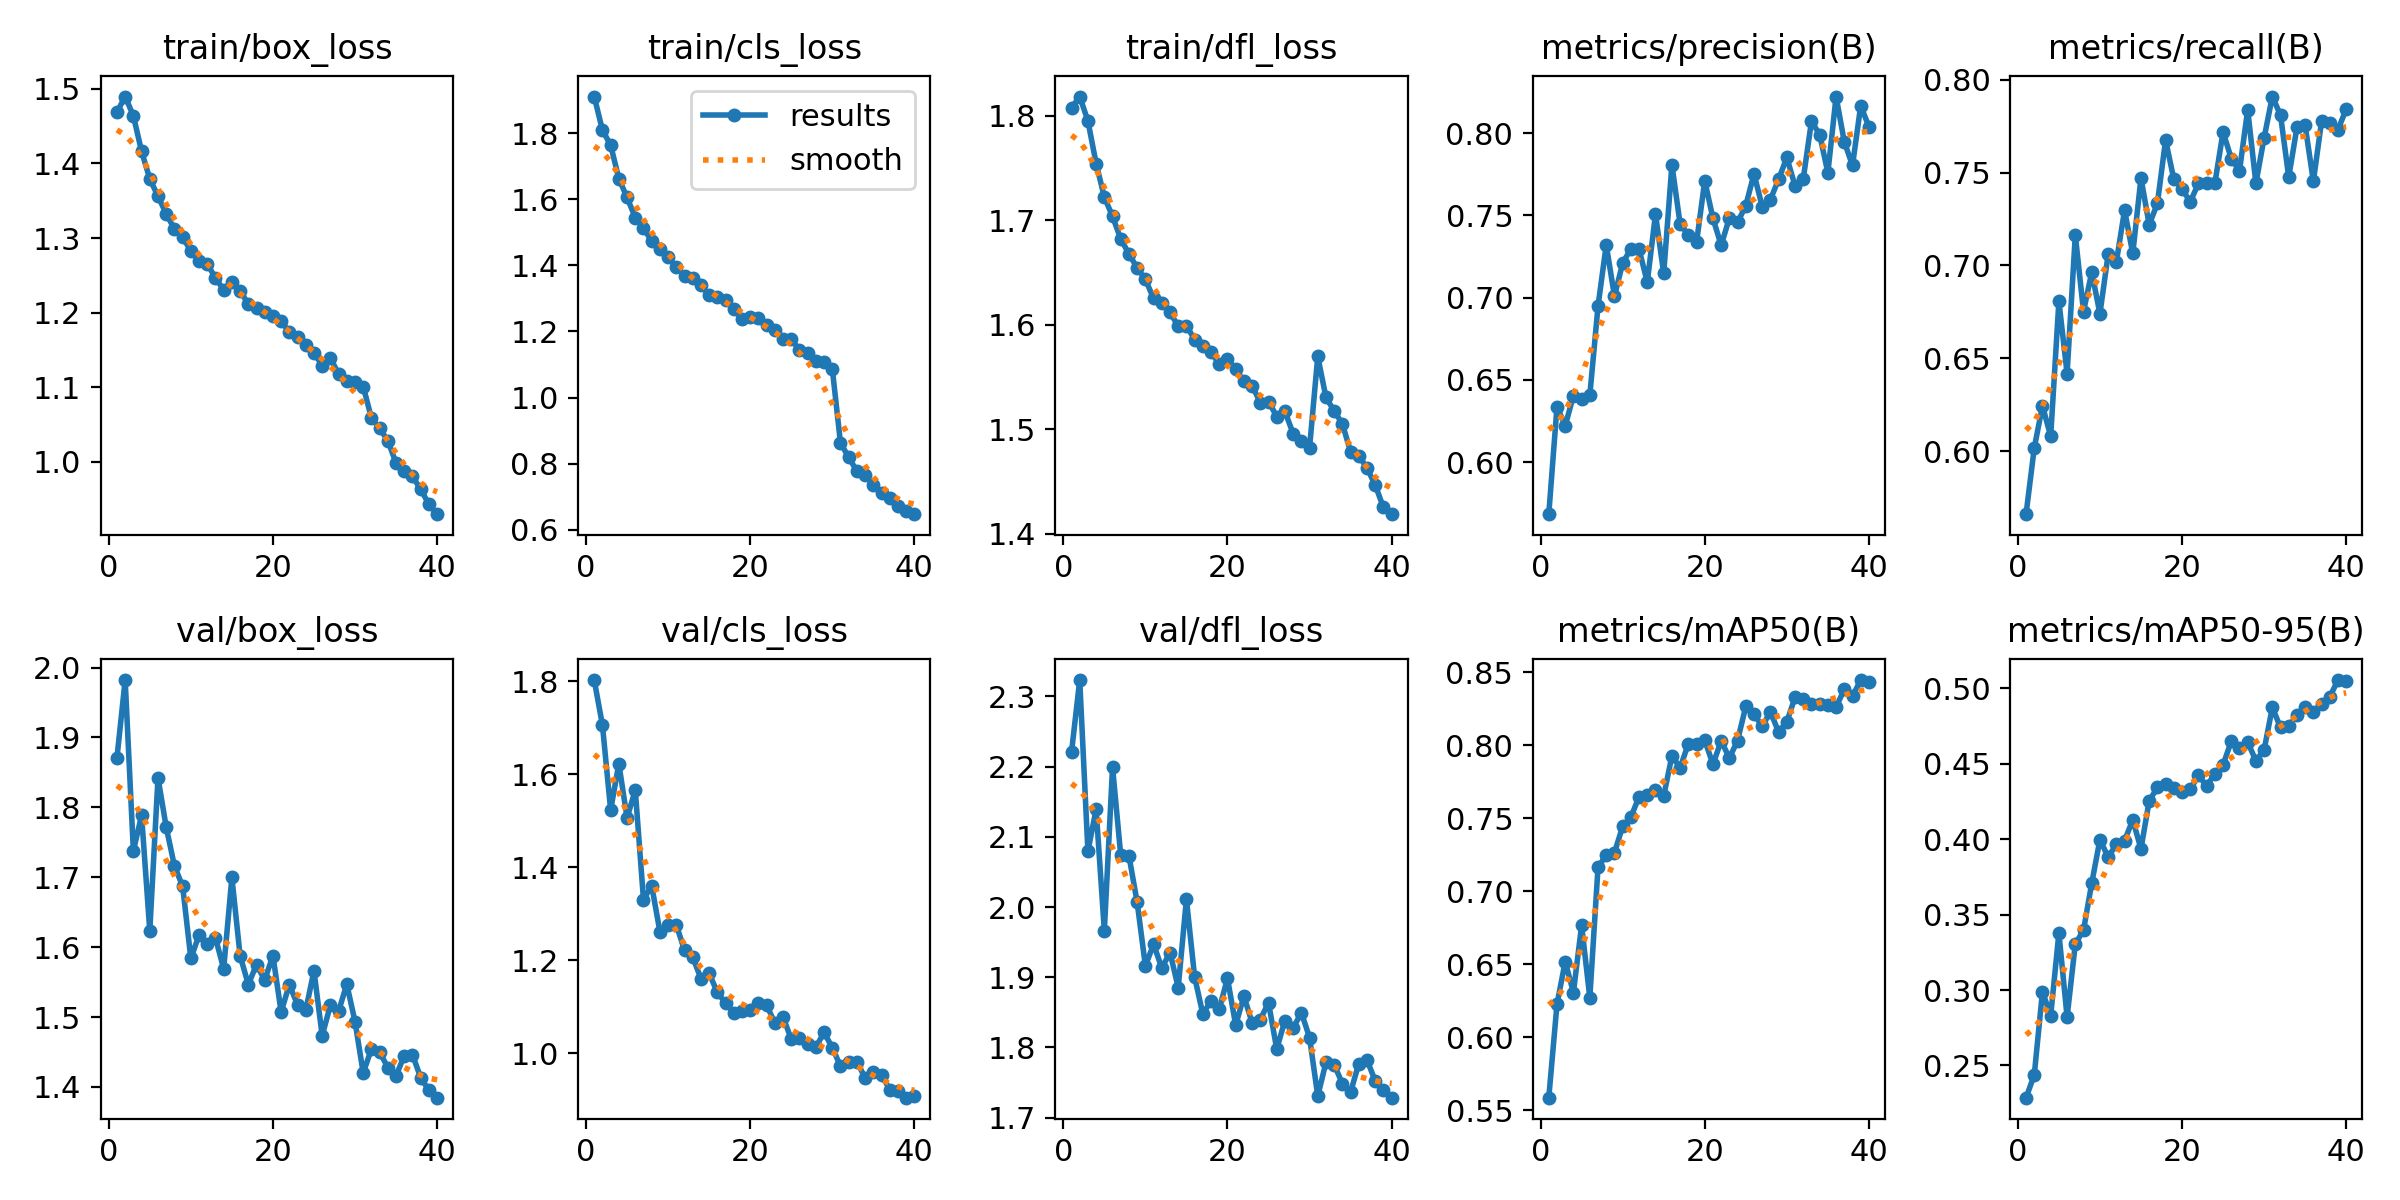

Data behind this chart, as committed beside it:
epoch, train/box_loss, train/cls_loss, train/dfl_loss, metrics/precision(B), metrics/recall(B), metrics/mAP50(B), metrics/mAP50-95(B), val/box_loss, val/cls_loss, val/dfl_loss, lr/pg0, lr/pg1, lr/pg2
1, 1.469, 1.911, 1.807, 0.5685, 0.5662, 0.5588, 0.2287, 1.871, 1.803, 2.22, 0.06748, 0.0007972, 0.0007972
2, 1.49, 1.809, 1.818, 0.6338, 0.6018, 0.6227, 0.2437, 1.982, 1.706, 2.323, 0.0349, 0.001555, 0.001555
3, 1.464, 1.764, 1.795, 0.6221, 0.6245, 0.652, 0.2989, 1.738, 1.523, 2.08, 0.002287, 0.002273, 0.002273
4, 1.416, 1.663, 1.754, 0.6404, 0.6081, 0.6308, 0.283, 1.788, 1.623, 2.139, 0.002213, 0.002213, 0.002213
5, 1.379, 1.605, 1.722, 0.6386, 0.6808, 0.6767, 0.3377, 1.623, 1.506, 1.966, 0.002153, 0.002153, 0.002153
6, 1.356, 1.545, 1.704, 0.6407, 0.6418, 0.6272, 0.2821, 1.842, 1.566, 2.199, 0.002094, 0.002094, 0.002094
7, 1.333, 1.513, 1.682, 0.6949, 0.7164, 0.7166, 0.3305, 1.772, 1.33, 2.073, 0.002034, 0.002034, 0.002034
8, 1.312, 1.473, 1.668, 0.7321, 0.6752, 0.7248, 0.3397, 1.716, 1.36, 2.073, 0.001974, 0.001974, 0.001974
9, 1.301, 1.449, 1.654, 0.7009, 0.6963, 0.7265, 0.3707, 1.687, 1.262, 2.007, 0.001914, 0.001914, 0.001914
10, 1.283, 1.425, 1.643, 0.7209, 0.6741, 0.7445, 0.3997, 1.584, 1.275, 1.916, 0.001854, 0.001854, 0.001854
11, 1.269, 1.394, 1.625, 0.7298, 0.7059, 0.7508, 0.3881, 1.617, 1.276, 1.947, 0.001795, 0.001795, 0.001795
12, 1.266, 1.369, 1.621, 0.7293, 0.7019, 0.7648, 0.3966, 1.605, 1.221, 1.913, 0.001735, 0.001735, 0.001735
13, 1.246, 1.363, 1.612, 0.7095, 0.7297, 0.7662, 0.3991, 1.613, 1.206, 1.935, 0.001675, 0.001675, 0.001675
14, 1.231, 1.34, 1.599, 0.7506, 0.7065, 0.7695, 0.4127, 1.569, 1.161, 1.885, 0.001615, 0.001615, 0.001615
15, 1.241, 1.309, 1.599, 0.7148, 0.747, 0.7653, 0.3936, 1.7, 1.172, 2.011, 0.001555, 0.001555, 0.001555
16, 1.229, 1.304, 1.586, 0.7807, 0.7219, 0.7927, 0.4253, 1.588, 1.131, 1.9, 0.001495, 0.001495, 0.001495
17, 1.211, 1.294, 1.58, 0.7447, 0.7334, 0.7846, 0.4342, 1.546, 1.108, 1.847, 0.001436, 0.001436, 0.001436
18, 1.207, 1.267, 1.574, 0.738, 0.7675, 0.801, 0.4368, 1.575, 1.087, 1.867, 0.001376, 0.001376, 0.001376
19, 1.201, 1.239, 1.562, 0.7336, 0.7464, 0.8009, 0.4337, 1.553, 1.091, 1.855, 0.001316, 0.001316, 0.001316
20, 1.196, 1.244, 1.567, 0.771, 0.7413, 0.8036, 0.4314, 1.588, 1.092, 1.899, 0.001256, 0.001256, 0.001256
21, 1.189, 1.241, 1.558, 0.7482, 0.7341, 0.787, 0.4329, 1.507, 1.109, 1.832, 0.001196, 0.001196, 0.001196
22, 1.174, 1.22, 1.546, 0.7318, 0.7442, 0.8031, 0.4422, 1.546, 1.104, 1.873, 0.001136, 0.001136, 0.001136
23, 1.168, 1.204, 1.542, 0.7484, 0.7445, 0.7913, 0.4353, 1.517, 1.064, 1.835, 0.001077, 0.001077, 0.001077
24, 1.156, 1.178, 1.526, 0.7457, 0.7442, 0.8033, 0.4432, 1.51, 1.078, 1.84, 0.001017, 0.001017, 0.001017
25, 1.146, 1.177, 1.526, 0.756, 0.7719, 0.8266, 0.4492, 1.566, 1.03, 1.864, 0.0009571, 0.0009571, 0.0009571
26, 1.129, 1.144, 1.512, 0.7751, 0.7575, 0.8214, 0.4649, 1.473, 1.033, 1.798, 0.0008973, 0.0008973, 0.0008973
27, 1.139, 1.134, 1.517, 0.7554, 0.7508, 0.8129, 0.4606, 1.517, 1.019, 1.838, 0.0008374, 0.0008374, 0.0008374
28, 1.118, 1.109, 1.496, 0.7596, 0.7838, 0.823, 0.4642, 1.508, 1.013, 1.827, 0.0007776, 0.0007776, 0.0007776
29, 1.108, 1.109, 1.489, 0.7719, 0.7442, 0.8091, 0.4519, 1.547, 1.045, 1.85, 0.0007178, 0.0007178, 0.0007178
30, 1.107, 1.087, 1.482, 0.7852, 0.7686, 0.8162, 0.4591, 1.494, 1.012, 1.814, 0.000658, 0.000658, 0.000658
31, 1.101, 0.8625, 1.57, 0.7679, 0.7909, 0.8329, 0.4873, 1.42, 0.9722, 1.731, 0.0005982, 0.0005982, 0.0005982
32, 1.059, 0.8192, 1.53, 0.7722, 0.7809, 0.8315, 0.474, 1.454, 0.9804, 1.779, 0.0005384, 0.0005384, 0.0005384
33, 1.045, 0.7772, 1.518, 0.8071, 0.7475, 0.8285, 0.4748, 1.45, 0.9818, 1.775, 0.0004786, 0.0004786, 0.0004786
34, 1.028, 0.7645, 1.505, 0.7991, 0.7742, 0.8282, 0.4821, 1.427, 0.9468, 1.748, 0.0004187, 0.0004187, 0.0004187
35, 0.9986, 0.7353, 1.478, 0.7759, 0.7753, 0.8275, 0.4872, 1.416, 0.9592, 1.736, 0.0003589, 0.0003589, 0.0003589
36, 0.9877, 0.7112, 1.475, 0.8222, 0.7453, 0.8262, 0.4845, 1.445, 0.9533, 1.777, 0.0002991, 0.0002991, 0.0002991
37, 0.9805, 0.6947, 1.463, 0.7947, 0.7775, 0.8383, 0.4896, 1.446, 0.9218, 1.782, 0.0002393, 0.0002393, 0.0002393
38, 0.9634, 0.6733, 1.447, 0.7803, 0.7764, 0.8337, 0.4943, 1.413, 0.9196, 1.752, 0.0001795, 0.0001795, 0.0001795
39, 0.9433, 0.6579, 1.425, 0.8166, 0.7731, 0.8447, 0.5054, 1.395, 0.9044, 1.739, 0.0001196, 0.0001196, 0.0001196
40, 0.9299, 0.6471, 1.419, 0.8038, 0.784, 0.8433, 0.5045, 1.385, 0.908, 1.728, 5.9821e-05, 5.9821e-05, 5.9821e-05
